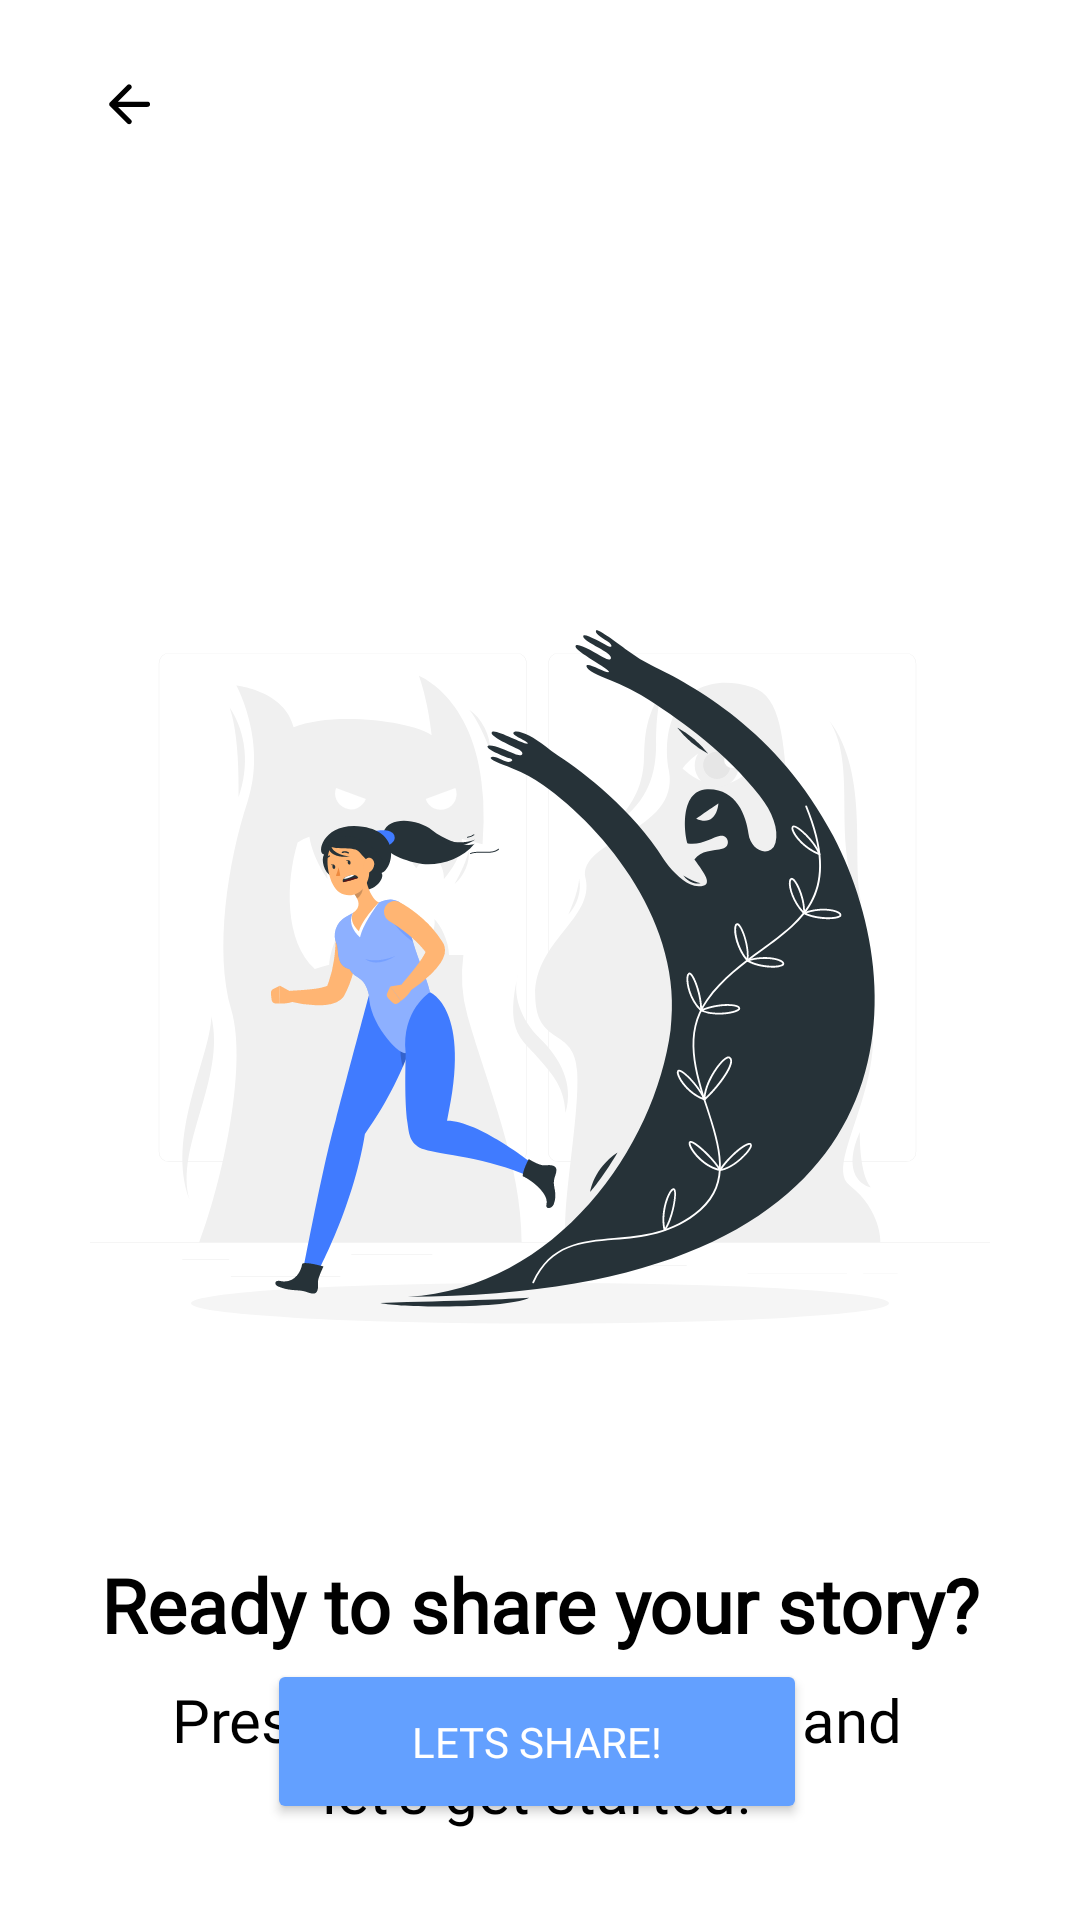

This screen was rendered from an Android layout file. Write that file and the resources it references.
<!-- AndroidManifest.xml: application theme Theme.WriteMyLife -->
<!-- res/layout/fragment_third_screen.xml -->
<?xml version="1.0" encoding="utf-8"?>

<androidx.constraintlayout.widget.ConstraintLayout xmlns:android="http://schemas.android.com/apk/res/android"
    xmlns:tools="http://schemas.android.com/tools"
    xmlns:app="http://schemas.android.com/apk/res-auto"
    android:layout_width="match_parent"
    android:layout_height="match_parent"
    android:background="@color/white_background"
    tools:context=".ui.onboarding.ThirdScreen">

    <ImageView
        android:contentDescription="@string/illustration"
        android:id="@+id/iv_onboarding3"
        android:layout_width="300dp"
        android:layout_height="335dp"
        android:layout_marginTop="167dp"
        android:src="@drawable/o3"
        app:layout_constraintEnd_toEndOf="parent"
        app:layout_constraintStart_toStartOf="parent"
        app:layout_constraintTop_toTopOf="parent" />

    <TextView
        android:id="@+id/tv_title_ob3"
        android:layout_width="wrap_content"
        android:layout_height="wrap_content"
        android:layout_marginTop="16dp"
        android:text="@string/title_onboarding_3"
        android:textColor="@color/black"
        android:textSize="25sp"
        android:textStyle="bold"
        android:fontFamily="@font/avenir_heavy"
        app:layout_constraintEnd_toEndOf="@+id/iv_onboarding3"
        app:layout_constraintStart_toStartOf="@+id/iv_onboarding3"
        app:layout_constraintTop_toBottomOf="@+id/iv_onboarding3" />

    <TextView
        android:id="@+id/tv_subtitle_ob3"
        android:layout_width="267dp"
        android:layout_height="70dp"
        android:layout_marginTop="8dp"
        android:fontFamily="@font/avenir_roman"
        android:text="@string/subtitle_onboarding_3"
        android:textAlignment="center"
        android:textColor="@color/black"
        android:textSize="20sp"
        app:layout_constraintEnd_toEndOf="@+id/tv_title_ob3"
        app:layout_constraintHorizontal_bias="0.458"
        app:layout_constraintStart_toStartOf="@+id/tv_title_ob3"
        app:layout_constraintTop_toBottomOf="@+id/tv_title_ob3" />

    <Button
        android:id="@+id/button_finish_ob3"
        android:layout_width="180dp"
        android:layout_height="55dp"
        android:layout_marginBottom="32dp"
        android:text="@string/tv_button_ob3"
        android:backgroundTint="@color/blue_primary"
        android:textColor="@color/white"
        android:fontFamily="@font/avenir_roman"
        app:layout_constraintBottom_toBottomOf="parent"
        app:layout_constraintEnd_toEndOf="@+id/tv_subtitle_ob3"
        app:layout_constraintStart_toStartOf="@+id/tv_subtitle_ob3" />

    <ImageView
        android:id="@+id/iv_btn_backob3"
        android:layout_width="wrap_content"
        android:layout_height="wrap_content"
        android:layout_marginStart="32dp"
        android:layout_marginTop="24dp"
        android:contentDescription="@string/back"
        android:src="@drawable/back"
        app:layout_constraintStart_toStartOf="parent"
        app:layout_constraintTop_toTopOf="parent" />

    <com.airbnb.lottie.LottieAnimationView
        android:id="@+id/loading_view"
        android:layout_width="120dp"
        android:layout_height="120dp"
        app:layout_constraintBottom_toBottomOf="parent"
        app:layout_constraintEnd_toEndOf="parent"
        app:layout_constraintStart_toStartOf="parent"
        app:layout_constraintTop_toTopOf="parent"
        app:lottie_autoPlay="true"
        android:visibility="gone"
        app:lottie_rawRes="@raw/loadingbar"
        app:lottie_loop="true"
        />

</androidx.constraintlayout.widget.ConstraintLayout>
<!-- resources referenced by this layout -->
<resources>
  <color name="black">#000000</color>
  <color name="blue_primary">#63A0FF</color>
  <color name="white">#FFFFFFFF</color>
  <color name="white_background">#FFFFFF</color>
  <!-- drawable back (drawable) -->
  <vector xmlns:android="http://schemas.android.com/apk/res/android"
      android:width="22dp"
      android:height="22dp"
      android:viewportWidth="22"
      android:viewportHeight="22">
    <path
        android:pathData="M10.412,17.137L4.637,11.362C4.55,11.275 4.488,11.18 4.451,11.078C4.414,10.976 4.396,10.866 4.397,10.75C4.397,10.633 4.415,10.524 4.452,10.422C4.488,10.319 4.55,10.225 4.637,10.137L10.412,4.362C10.573,4.202 10.773,4.118 11.014,4.111C11.255,4.104 11.463,4.188 11.637,4.362C11.812,4.523 11.903,4.723 11.911,4.964C11.919,5.205 11.835,5.413 11.659,5.587L7.372,9.875H17.15C17.398,9.875 17.605,9.959 17.774,10.127C17.941,10.295 18.025,10.502 18.025,10.75C18.025,10.998 17.941,11.205 17.774,11.373C17.606,11.542 17.398,11.625 17.15,11.625H7.372L11.659,15.912C11.819,16.073 11.903,16.277 11.911,16.525C11.919,16.773 11.835,16.977 11.659,17.137C11.499,17.312 11.295,17.4 11.047,17.4C10.799,17.4 10.587,17.312 10.412,17.137Z"
        android:fillColor="#000000"/>
  </vector>
  <!-- drawable o3: vector/xml drawable (drawable, 22650 chars, omitted) -->
  <string name="back">back</string>
  <string name="illustration">illustration</string>
  <string name="subtitle_onboarding_3">Press the button below and let’s get started!</string>
  <string name="title_onboarding_3">Ready to share your story?</string>
  <string name="tv_button_ob3">Lets share!</string>
  <style name="Theme.WriteMyLife" parent="Base.Theme.WriteMyLife" />
  <style name="Base.Theme.WriteMyLife" parent="Theme.Material3.DayNight.NoActionBar">
          
          
      </style>
</resources>
